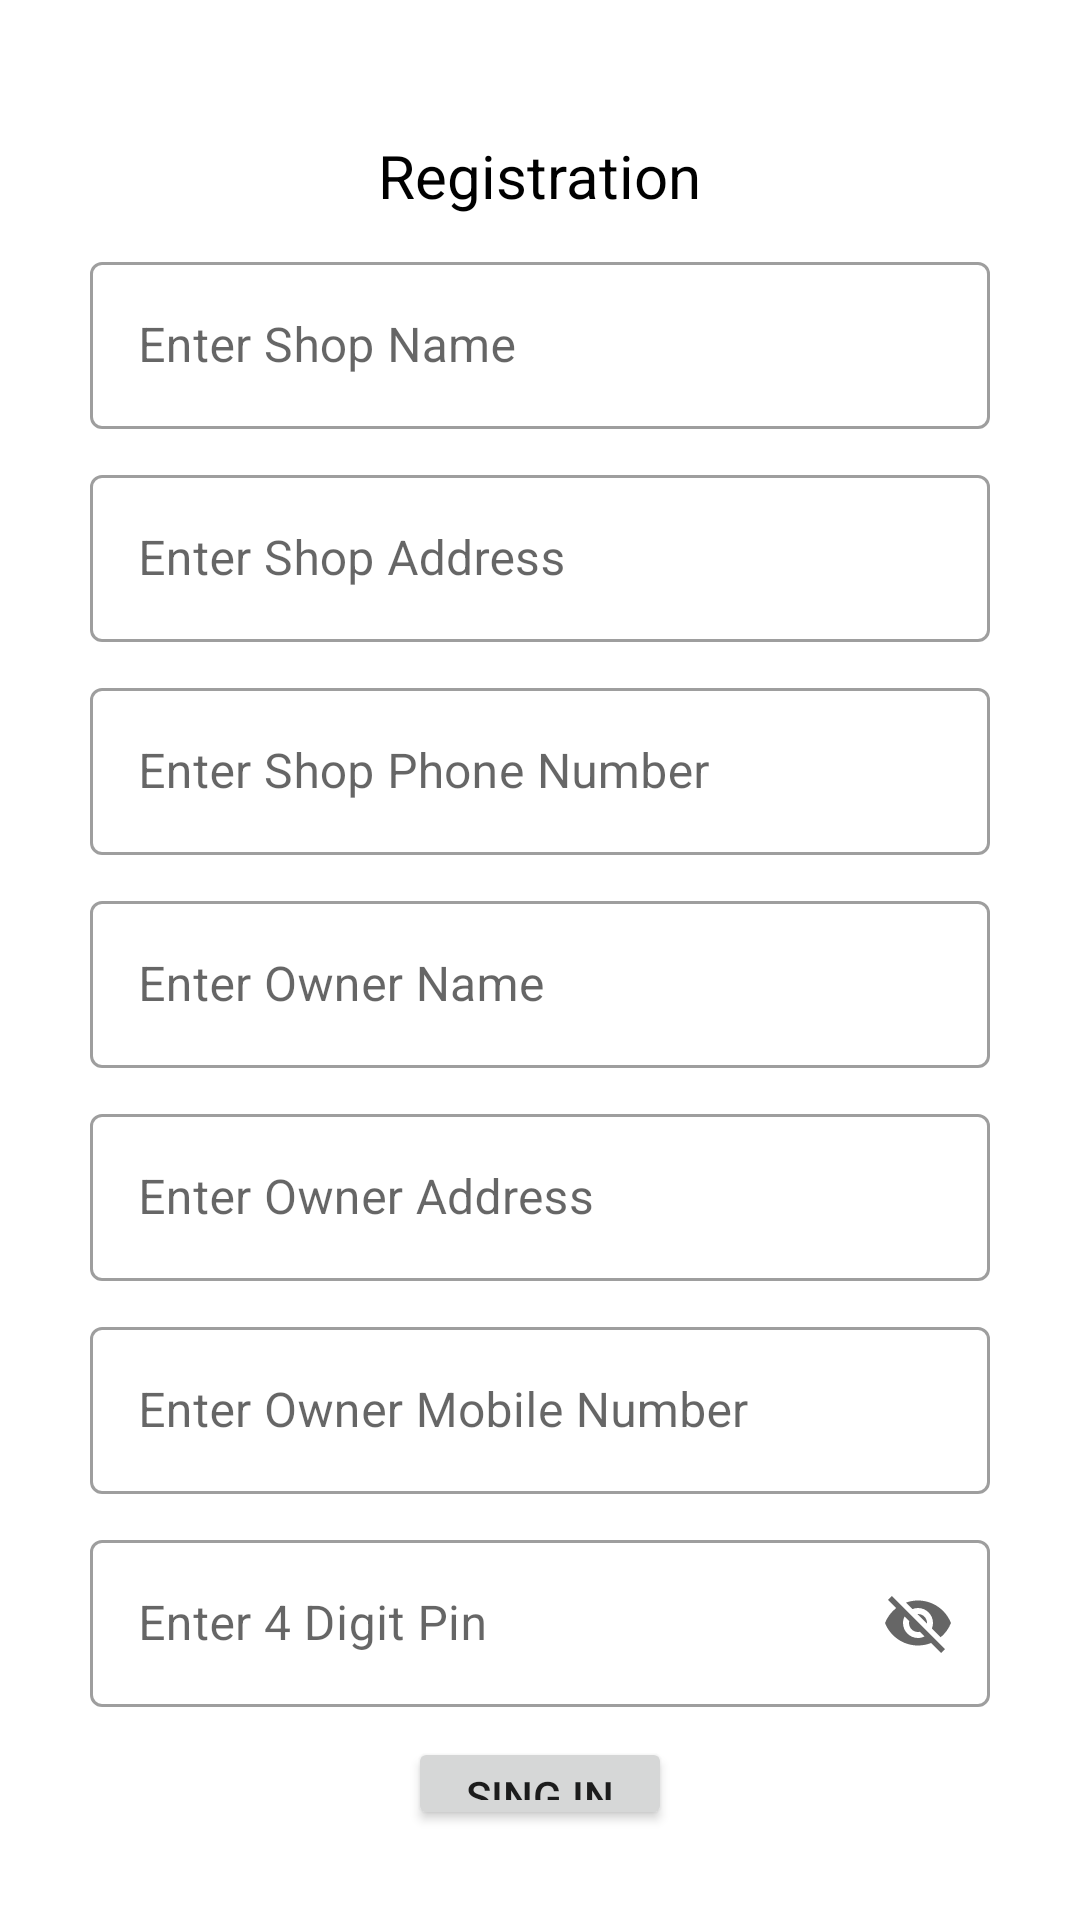

Here is an Android app screen rendered from its layout file. Give the layout XML and the strings, colors and styles it references.
<!-- AndroidManifest.xml: application theme Theme.ApniDukan -->
<!-- res/layout/activity_registration.xml -->
<?xml version="1.0" encoding="utf-8"?>
<LinearLayout xmlns:android="http://schemas.android.com/apk/res/android"
    xmlns:app="http://schemas.android.com/apk/res-auto"
    xmlns:tools="http://schemas.android.com/tools"
    android:layout_width="match_parent"
    android:layout_height="match_parent"
    android:orientation="vertical"
    android:padding="15dp"
    tools:context=".Activity.RegistrationActivity">
    <LinearLayout
        android:layout_width="match_parent"
        android:layout_height="wrap_content"
        android:orientation="vertical"
        android:padding="15dp"
        android:layout_marginTop="15dp">
        <TextView
            android:layout_width="wrap_content"
            android:layout_height="wrap_content"
            android:text="Registration"
            android:layout_gravity="center_horizontal"
            android:textSize="20dp"
            android:textColor="@color/black"/>
        <com.google.android.material.textfield.TextInputLayout
            android:id="@+id/shopname"
            android:layout_marginTop="10dp"
            android:layout_width="match_parent"
            android:layout_height="wrap_content"
            android:hint="Enter Shop Name"
            style="@style/Widget.MaterialComponents.TextInputLayout.OutlinedBox">
            <com.google.android.material.textfield.TextInputEditText
                android:layout_width="match_parent"
                android:layout_height="wrap_content"
                android:inputType="text"
                />
        </com.google.android.material.textfield.TextInputLayout>
        <com.google.android.material.textfield.TextInputLayout
            android:id="@+id/shopaddress"
            android:layout_marginTop="10dp"
            android:layout_width="match_parent"
            android:layout_height="wrap_content"
            android:hint="Enter Shop Address"
            style="@style/Widget.MaterialComponents.TextInputLayout.OutlinedBox">
            <com.google.android.material.textfield.TextInputEditText
                android:layout_width="match_parent"
                android:layout_height="wrap_content"
                android:inputType="text"
                />
        </com.google.android.material.textfield.TextInputLayout>
        <com.google.android.material.textfield.TextInputLayout
            android:id="@+id/shopmobile"
            android:layout_marginTop="10dp"
            app:counterMaxLength="10"
            android:layout_width="match_parent"
            android:layout_height="wrap_content"
            android:hint="Enter Shop Phone Number"
            style="@style/Widget.MaterialComponents.TextInputLayout.OutlinedBox">
            <com.google.android.material.textfield.TextInputEditText
                android:layout_width="match_parent"
                android:layout_height="wrap_content"
                android:inputType="number"
                android:maxLength="10"
                android:maxLines="1"
                />
        </com.google.android.material.textfield.TextInputLayout>
        <com.google.android.material.textfield.TextInputLayout
            android:id="@+id/ownername"
            android:layout_marginTop="10dp"
            android:layout_width="match_parent"
            android:layout_height="wrap_content"
            android:hint="Enter Owner Name"
            style="@style/Widget.MaterialComponents.TextInputLayout.OutlinedBox">
            <com.google.android.material.textfield.TextInputEditText
                android:layout_width="match_parent"
                android:layout_height="wrap_content"
                android:inputType="text"
                />
        </com.google.android.material.textfield.TextInputLayout>
        <com.google.android.material.textfield.TextInputLayout
            android:id="@+id/owneraddress"
            android:layout_marginTop="10dp"
            android:layout_width="match_parent"
            android:layout_height="wrap_content"
            android:hint="Enter Owner Address"
            style="@style/Widget.MaterialComponents.TextInputLayout.OutlinedBox">
            <com.google.android.material.textfield.TextInputEditText
                android:layout_width="match_parent"
                android:layout_height="wrap_content"
                android:inputType="text"
                />
        </com.google.android.material.textfield.TextInputLayout>
        <com.google.android.material.textfield.TextInputLayout
            android:id="@+id/ownermobile"
            android:layout_marginTop="10dp"
            app:counterMaxLength="10"
            android:layout_width="match_parent"
            android:layout_height="wrap_content"
            android:hint="Enter Owner Mobile Number"
            style="@style/Widget.MaterialComponents.TextInputLayout.OutlinedBox">
            <com.google.android.material.textfield.TextInputEditText
                android:layout_width="match_parent"
                android:layout_height="wrap_content"
                android:inputType="number"
                android:maxLength="10"
                android:maxLines="1"
                />
        </com.google.android.material.textfield.TextInputLayout>

        <com.google.android.material.textfield.TextInputLayout
            android:id="@+id/loginpin"
            style="@style/Widget.MaterialComponents.TextInputLayout.OutlinedBox"
            android:layout_width="match_parent"
            android:layout_height="wrap_content"
            android:layout_marginTop="10dp"
            android:hint="Enter 4 Digit Pin"
            app:counterMaxLength="4"
            app:endIconMode="password_toggle"
            app:startIconDrawable="@drawable/ic_baseline_vpn_key_24">

            <com.google.android.material.textfield.TextInputEditText
                android:layout_width="match_parent"
                android:layout_height="wrap_content"
                android:inputType="number"
                android:maxLength="4"
                android:maxLines="1" />
        </com.google.android.material.textfield.TextInputLayout>
        <Button
            android:layout_marginTop="10dp"
            android:id="@+id/registerBtn"
            android:layout_width="wrap_content"
            android:layout_height="wrap_content"
            android:text="Sing In"
            android:layout_gravity="center_horizontal"
            />
        <TextView
            android:layout_marginTop="20dp"
            android:gravity="center_horizontal"
            android:textColor="#673AB7"
            android:textSize="15dp"
            android:id="@+id/userloginBtn"
            android:layout_width="match_parent"
            android:layout_height="wrap_content"
            android:text="Already Registration? Login here"/>

    </LinearLayout>

</LinearLayout>
<!-- resources referenced by this layout -->
<resources>
  <color name="black">#FF000000</color>
  <style name="Theme.ApniDukan" parent="Theme.MaterialComponents.Light.NoActionBar">
          
          <item name="colorPrimary">@color/colorPrimary</item>
          <item name="colorPrimaryVariant">@color/colorPrimaryDark</item>
          <item name="colorOnPrimary">@color/white</item>
          
          <item name="colorSecondary">@color/teal_200</item>
          <item name="colorSecondaryVariant">@color/teal_700</item>
          <item name="colorOnSecondary">@color/black</item>
          
          <item name="android:statusBarColor" tools:targetApi="l">?attr/colorPrimaryVariant</item>
          
      </style>
  <color name="colorPrimary">#f05c2c</color>
  <color name="colorPrimaryDark">#F33A29</color>
  <color name="white">#FFFFFFFF</color>
  <color name="teal_200">#FF03DAC5</color>
  <color name="teal_700">#FF018786</color>
</resources>
